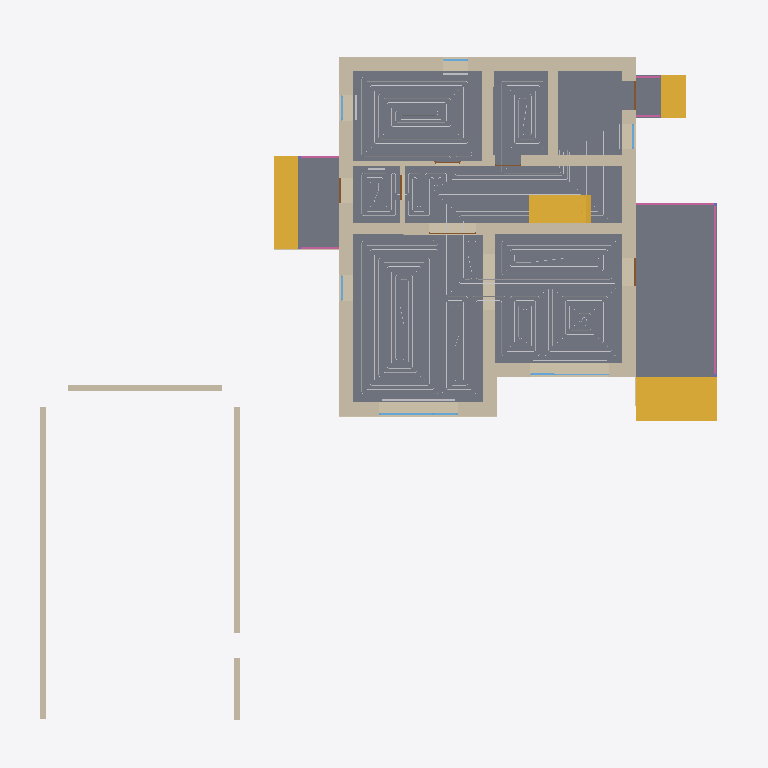
Plan cut of the same IFC building model at storey '1 эт_ОВ1' (level 0.00 m, cut at 1.40 m), seen from above with north up, elements coloured by IFC class: 24 walls (beige), 12 other elements (light grey), 7 slabs (grey), 6 railings (pink), 6 windows (light blue), 6 doors (brown), 4 stair flights (yellow). Cut surfaces are drawn darker.
Extent 25.1 m × 24.6 m × 8.7 m (x, y, z). Storeys (5): 1 эт at 0.00 m; 1 эт_ОВ1 at 0.00 m; 2 эт at 3.20 m; 2 эт_ОВ1 at 3.20 m; Кровля at 6.20 m. Elements (206): 119 IfcWall, 17 IfcWindow, 14 IfcSlab, 14 IfcSpaceHeater, 12 IfcDoor, 8 IfcPipeSegment, 6 IfcColumn, 6 IfcRailing, 5 IfcRoof, 5 IfcStairFlight.

HEADER;
FILE_DESCRIPTION(('ViewDefinition [Renga View]'),'2;1');
FILE_NAME('Renga коттедж для сериала.ifc','2025-05-14T17:48:35',('a.n.babinov'),(''),'IfcPlusPlus','Renga Professional 8.4.16817.0','');
FILE_SCHEMA(('IFC4'));
ENDSEC;
DATA;
#28=IFCPROJECT('2d4J4_DD9AQhJSAeEumYGK',$,$,$,$,$,$,(#5),#27);
#34=IFCSITE('1He3tZn$RoGRWM3MoIGi77',$,$,$,$,#33,$,$,.ELEMENT.,$,$,$,$,$);
#40=IFCBUILDING('3p7dXSxDArI9bq8a_ef7Us',$,$,$,$,#39,$,$,.ELEMENT.,$,$,$);
#52=IFCBUILDINGSTOREY('10j525UPTEIRdPU5z8tiSN',$,'1 эт',$,$,#51,$,$,.ELEMENT.,0.0);
#58=IFCBUILDINGSTOREY('2DcnvKlhr4Cwwln1mDj202',$,'2 эт',$,$,#57,$,$,.ELEMENT.,3200.0);
#64=IFCBUILDINGSTOREY('2gE0APJrXAr91gUkFdaC7K',$,'Кровля',$,$,#63,$,$,.ELEMENT.,6200.0);
#70=IFCBUILDINGSTOREY('2TCElJxy9EXv3M1XCBmelV',$,'1 эт_ОВ1',$,$,#69,$,$,.ELEMENT.,0.0);
#76=IFCBUILDINGSTOREY('02WuRGmM17W8eX14TIxWYR',$,'2 эт_ОВ1',$,$,#75,$,$,.ELEMENT.,3200.0);
#14213=IFCSLAB('1XSc15K95DoebWveQkMv0a',$,'Перекрытие: 80,00 мм',$,$,#14218,#14336,$,.FLOOR.);
#14686=IFCSLAB('0BJwbJHyf1vf8OtPfpZmuQ',$,'Перекрытие: 450,00 мм',$,$,#14691,#14731,$,.FLOOR.);
#14147=IFCSLAB('3XNnBfWVH4XQtYQtEUaDp9',$,'Перекрытие: 10,00 мм',$,$,#14152,#14208,$,.FLOOR.);
#675=IFCWALL('2xf052BsX7C9tboL6VaFai',$,'Стена: 480,00 мм',$,$,#680,#791,$,.STANDARD.);
#14078=IFCSLAB('0Yp2qHhjv06weBcdQBL90V',$,'Перекрытие: 10,00 мм',$,$,#14083,#14139,$,.FLOOR.);
#396=IFCWALL('3Xqz6KgN5E2gwp8I6GYsCT',$,'Стена: 480,00 мм',$,$,#401,#577,$,.STANDARD.);
#14890=IFCSLAB('0z6rjtfRvBdvcbEtstDg2B',$,'Перекрытие: 450,00 мм',$,$,#14895,#14937,$,.FLOOR.);
#578=IFCWALL('0jtrCYMgT3SezNp1p8HFUJ',$,'Стена: 480,00 мм',$,$,#583,#674,$,.STANDARD.);
#15340=IFCSTAIRFLIGHT('2cS8kYztH5Le24wCWjzae4',$,'Лестница: 3 шт x 516,67 мм x 150,00 мм',$,$,#15345,#15407,$,$,$,$,$,.NOTDEFINED.);
#792=IFCWALL('1rvvNxWKLCfwS_MtAQ6BVm',$,'Стена: 400,00 мм',$,$,#797,#887,$,.STANDARD.);
#15614=IFCSTAIRFLIGHT('2$4WBjWYn4yO7$wBGUy9gB',$,'Лестница: 3 шт x 287,75 мм x 150,00 мм',$,$,#15619,#15681,$,$,$,$,$,.NOTDEFINED.);
#7590=IFCWALL('2bWfHVK3z3NPStGEvFjXjY',$,'Стена: 200,00 мм',$,$,#7595,#7642,$,.STANDARD.);
#215=IFCWALL('2aZ$de1RP8xwZXnFx0OXF7',$,'Стена: 480,00 мм',$,$,#220,#299,$,.STANDARD.);
#15477=IFCSTAIRFLIGHT('39A$HZ_vD0mhva5Df4Bo7$',$,'Лестница: 8 шт x 287,50 мм x 200,00 мм',$,$,#15482,#15599,$,$,$,$,$,.NOTDEFINED.);
#7706=IFCWALL('2oQzzM3UTCrxTLV3Ow7x8O',$,'Стена: 200,00 мм',$,$,#7711,#7778,$,.STANDARD.);
#78=IFCWALL('2ck2lu7Gf6wfAYpNZMhESh',$,'Стена: 480,00 мм',$,$,#83,#154,$,.STANDARD.);
#300=IFCWALL('2usMJe6N56K8NM9KMFcpWi',$,'Стена: 400,00 мм',$,$,#305,#392,$,.STANDARD.);
#17603=IFCPIPESEGMENT('1VvHfnLlD6iv8aRnui5JA0',$,'Труба - Usystems Radi Pipe труба белая PN6 16x2,0 бухта 200м',$,$,#17608,#17625,$,$);
#17833=IFCPIPESEGMENT('0cBM4r7$PFnfT9KQwI5kKh',$,'Труба - Usystems Radi Pipe труба белая PN6 16x2,0 бухта 200м',$,$,#17838,#17855,$,$);
#888=IFCWALL('3pAcb0Caf8PQEEM2Wu7hB6',$,'Стена: 400,00 мм',$,$,#893,#959,$,.STANDARD.);
#15409=IFCSTAIRFLIGHT('1DtWwigL95KulxHq15Rmkw',$,'Лестница: 3 шт x 287,75 мм x 150,00 мм',$,$,#15414,#15476,$,$,$,$,$,.NOTDEFINED.);
#960=IFCWALL('3ya05aIub2GRjiriwOnoNT',$,'Стена: 400,00 мм',$,$,#965,#1008,$,.STANDARD.);
#14735=IFCSLAB('1iCKB40n94hAPBOZbLTIE5',$,'Перекрытие: 450,00 мм',$,$,#14740,#14782,$,.FLOOR.);
#7653=IFCWALL('1s3j8jCDv8RQ_p__cO$vq_',$,'Стена: 200,00 мм',$,$,#7658,#7705,$,.STANDARD.);
#17716=IFCPIPESEGMENT('1FhNLGWtv3NhYKXyGkZHFk',$,'Труба - Usystems Radi Pipe труба белая PN6 16x2,0 бухта 200м',$,$,#17721,#17738,$,$);
#17650=IFCPIPESEGMENT('2neBL5P5D7dfxQ_4dbLUv8',$,'Труба - Usystems Radi Pipe труба белая PN6 16x2,0 бухта 200м',$,$,#17655,#17672,$,$);
#1172=IFCWALL('1hWVDc1cb66vn7x8n89QvT',$,'Стена: 320,00 мм',$,$,#1177,#1224,$,.STANDARD.);
#17755=IFCPIPESEGMENT('0_ltC6wL51N9WwxOck1Cd2',$,'Труба - Usystems Radi Pipe труба белая PN6 16x2,0 бухта 200м',$,$,#17760,#17777,$,$);
#166=IFCWALL('0$3wCKnnbAjAs9cMhJodYW',$,'Стена: 480,00 мм',$,$,#171,#214,$,.STANDARD.);
#1009=IFCWALL('1GC$7pT8PFHhyEbb9$wI_b',$,'Стена: 160,00 мм',$,$,#1014,#1084,$,.STANDARD.);
#17872=IFCPIPESEGMENT('3nyLUikuL2zRygYU_z_teI',$,'Труба - Usystems Radi Pipe труба белая PN6 16x2,0 бухта 200м',$,$,#17877,#17894,$,$);
#17794=IFCPIPESEGMENT('1clBVg2Fj8CRdNbbkwRcPW',$,'Труба - Usystems Radi Pipe труба белая PN6 16x2,0 бухта 200м',$,$,#17799,#17816,$,$);
#15682=IFCRAILING('3mtIh2afTFgR1Y$WF2uh8j',$,'Ограждение: 1 000,00 мм',$,$,#15687,#16087,$,.GUARDRAIL.);
#3580=IFCWALL('26dZdGU4r41P52AMJVBBnD',$,'Стена: 10,00 мм',$,$,#3585,#3665,$,.STANDARD.);
#1095=IFCWALL('3zOa_DVg59ExnVj5LE0l6Z',$,'Стена: 160,00 мм',$,$,#1100,#1171,$,.STANDARD.);
#5607=IFCWALL('1enciF5sP8Bx7xfZVJ8GkO',$,'Стена: 10,00 мм',$,$,#5612,#5678,$,.STANDARD.);
#2186=IFCWALL('3uxpD9bLz9WvtQGVf8mp4o',$,'Стена: 10,00 мм',$,$,#2191,#2238,$,.STANDARD.);
#10602=IFCWINDOW('1bVQXnB454Eu5FIBDdCfHv',$,'Окно - BWS_2800х1700: 2 800,00 мм x 1 700,00 мм',$,$,#10931,#10924,$,1700.0,2800.0,$,$,$);
#16106=IFCRAILING('3MQ_37qWXE5fxCgQDqaMGe',$,'Ограждение: 1 000,00 мм',$,$,#16111,#16463,$,.GUARDRAIL.);
#18799=IFCSPACEHEATER('3mvFgZ7obD$AG6wQNZq_9F',$,'Отопительный прибор - BWS_Рад_2600',$,$,#18804,#18812,$,$);
#5679=IFCWALL('2gcq4geeHBHAwSMOUWizMA',$,'Стена: 10,00 мм',$,$,#5684,#5746,$,.STANDARD.);
#4512=IFCWALL('2Ki75Vzm97fBkcedtVeFf_',$,'Стена: 10,00 мм',$,$,#4517,#4572,$,.STANDARD.);
#10959=IFCWINDOW('0UcjYXnmb0uw3mlQb4WPTR',$,'Окно - BWS_2800х1700: 2 800,00 мм x 1 700,00 мм',$,$,#11288,#11281,$,1700.0,2800.0,$,$,$);
#4573=IFCWALL('0Pvzncxa1F$x2DuZXlWVQX',$,'Стена: 10,00 мм',$,$,#4578,#4623,$,.STANDARD.);
#7521=IFCWALL('1a$tGrJ1D6RvVCinnsK6wa',$,'Стена: 10,00 мм',$,$,#7526,#7589,$,.STANDARD.);
#16819=IFCRAILING('3IsJ5r6RnDP9Zlpm5CAlk2',$,'Ограждение: 1 000,00 мм',$,$,#16824,#17086,$,.GUARDRAIL.);
#17090=IFCRAILING('1mcOd2wn5FJPAE5jVXD4wG',$,'Ограждение: 1 000,00 мм',$,$,#17095,#17357,$,.GUARDRAIL.);
#18772=IFCSPACEHEATER('3GAa41zoX0IBGT$NBfADKT',$,'Отопительный прибор - BWS_Рад_2600',$,$,#18777,#18785,$,$);
#14027=IFCSLAB('3kAMmVDl51TRwea5XJQqOz',$,'Перекрытие: 270,00 мм',$,$,#14032,#14074,$,.FLOOR.);
#8764=IFCDOOR('2FCauDu75D98wTrp5F4CHb',$,'Дверь - Однопольная распашная (глухое светлое): 1 000,00 мм x 2 100,00 мм',$,$,#8799,#8794,$,2100.0,1000.0,$,$,$);
#8574=IFCDOOR('1BXN$JpH19AQR96JYsVnH3',$,'Дверь - Однопольная распашная (глухое светлое): 1 000,00 мм x 2 100,00 мм',$,$,#8739,#8734,$,2100.0,1000.0,$,$,$);
#7936=IFCDOOR('14nOTV9jX0nAS$KB$x6WP$',$,'Дверь - Однопольная распашная (глухое светлое): 900,00 мм x 2 100,00 мм',$,$,#8101,#8096,$,2100.0,900.0,$,$,$);
#8138=IFCDOOR('1w4PyQblHFLRdYtMWlHyQR',$,'Дверь - Однопольная распашная (глухое светлое): 900,00 мм x 2 100,00 мм',$,$,#8303,#8298,$,2100.0,900.0,$,$,$);
#10500=IFCWINDOW('3BAECgWkv8beWE2VtGMVQY',$,'Окно - BWS_Одностворчатое с фрамугой: 900,00 мм x 1 700,00 мм',$,$,#10529,#10522,$,1700.0,900.0,$,$,$);
#10551=IFCWINDOW('0$9QIdzdf9uPGNWhkkO1nw',$,'Окно - BWS_Одностворчатое с фрамугой: 900,00 мм x 1 700,00 мм',$,$,#10580,#10573,$,1700.0,900.0,$,$,$);
#12383=IFCWINDOW('2qyR0Ay054gg1KLcQjirbG',$,'Окно - BWS_Одностворчатое с фрамугой: 900,00 мм x 1 700,00 мм',$,$,#12412,#12405,$,1700.0,900.0,$,$,$);
#18492=IFCSPACEHEATER('1gqsyeVjr7cPK26phfK1rF',$,'Отопительный прибор - BWS_Рад_900',$,$,#18497,#18505,$,$);
#18465=IFCSPACEHEATER('1oX4F6hwDDJhmKn7X4kL8s',$,'Отопительный прибор - BWS_Рад_900',$,$,#18470,#18478,$,$);
#3348=IFCWALL('1DC3mPiEXDERdtjKUlMf2r',$,'Стена: 10,00 мм',$,$,#3353,#3400,$,.STANDARD.);
#8820=IFCDOOR('1YRgCyS0PBxPMOe167SMBr',$,'Дверь - Двупольная распашная (глухое): 1 640,00 мм x 2 100,00 мм',$,$,#9021,#9016,$,2100.0,1640.0,$,$,$);
#10221=IFCWINDOW('0OHqyh4vHFGflut$rVKXKm',$,'Окно - BWS_Одностворчатое с фрамугой: 900,00 мм x 1 700,00 мм',$,$,#10473,#10466,$,1700.0,900.0,$,$,$);
#16471=IFCRAILING('0LBDYh8UXCXhitvyvLsCUv',$,'Ограждение: 1 000,00 мм',$,$,#16476,#16642,$,.GUARDRAIL.);
#16645=IFCRAILING('05pU8i9cLBERzXmfLDyoQG',$,'Ограждение: 1 000,00 мм',$,$,#16650,#16816,$,.GUARDRAIL.);
#18519=IFCSPACEHEATER('3_qGqj7ur6MPVpLb9RwiI6',$,'Отопительный прибор - BWS_Рад_600',$,$,#18524,#18756,$,$);
#8518=IFCDOOR('2_Qtx9il5Bx8CWh0Lginuu',$,'Дверь - Однопольная распашная (глухое светлое): 900,00 мм x 2 100,00 мм',$,$,#8553,#8548,$,2100.0,900.0,$,$,$);
ENDSEC;
